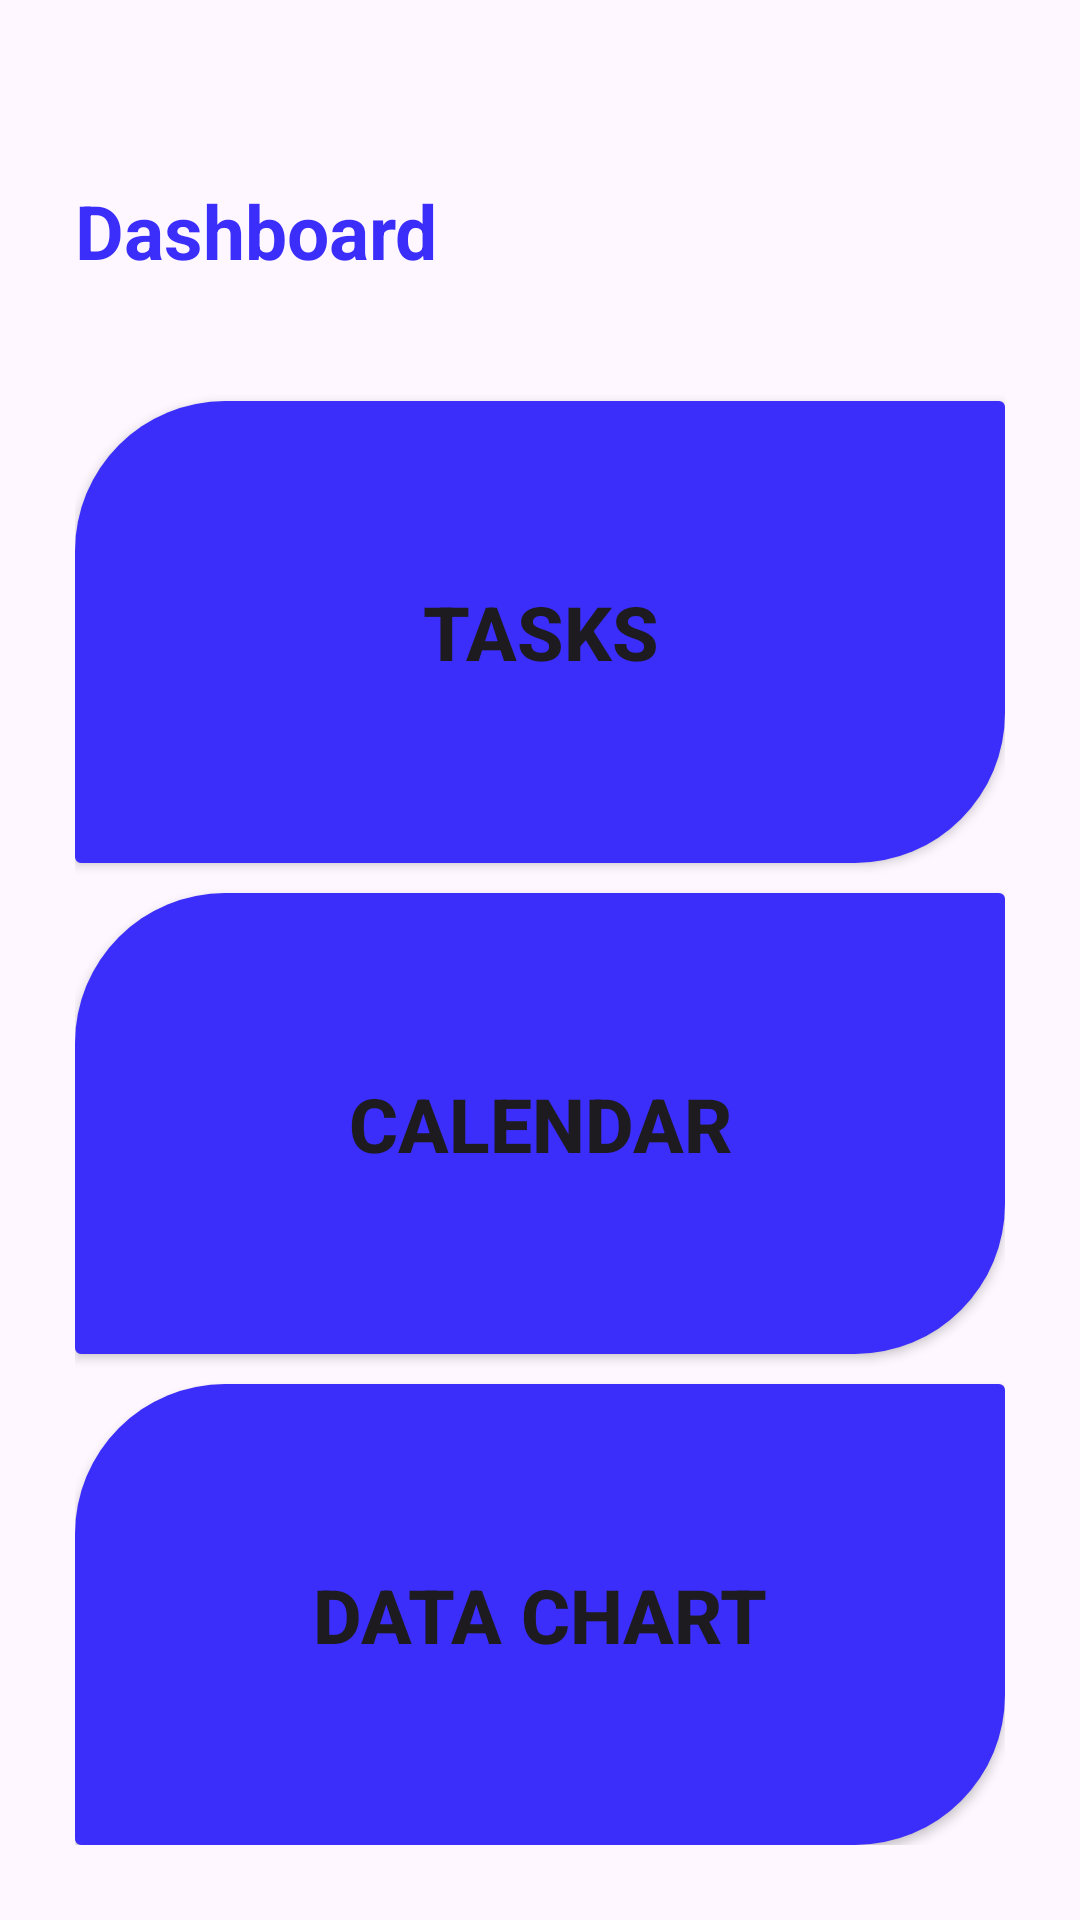

Write the Android layout XML for this screen, with the resource values it uses.
<!-- AndroidManifest.xml: application theme Theme.OptimizedSchedule -->
<!-- res/layout/activity_main.xml -->
<?xml version="1.0" encoding="utf-8"?>
<RelativeLayout xmlns:android="http://schemas.android.com/apk/res/android"
    xmlns:app="http://schemas.android.com/apk/res-auto"
    xmlns:tools="http://schemas.android.com/tools"
    android:layout_width="match_parent"
    android:layout_height="match_parent"
    android:padding="25dp"
    tools:context=".activities.MainActivity">

    <TextView
        android:id="@+id/dashboardText"
        android:layout_width="match_parent"
        android:layout_height="wrap_content"
        android:text="Dashboard"
        android:textColor="@color/primary"
        android:textAlignment="textStart"
        android:textStyle="bold"
        android:textSize="25sp"
        android:layout_marginTop="35dp" />

    <RelativeLayout
        android:id="@+id/features"
        android:layout_width="match_parent"
        android:layout_height="match_parent"
        android:layout_below="@id/dashboardText"

        android:layout_marginTop="30dp">
        <LinearLayout
            android:layout_width="match_parent"
            android:layout_height="match_parent"
            android:orientation="vertical">
            <Button
                android:id="@+id/tasksButton"
                android:layout_width="match_parent"
                android:layout_height="match_parent"
                android:layout_marginTop="10dp"
                android:textSize="25sp"
                android:textStyle="bold"
                android:layout_weight="1"
                android:background="@drawable/dashboard_button"
                android:text="Tasks"/>
            <Button
                android:id="@+id/calendarButton"
                android:layout_width="match_parent"
                android:layout_height="match_parent"
                android:layout_marginTop="10dp"
                android:textSize="25sp"
                android:textStyle="bold"
                android:layout_weight="1"
                android:background="@drawable/dashboard_button"
                android:text="Calendar"/>

            <Button
                android:id="@+id/dataChartButton"
                android:layout_width="match_parent"
                android:layout_height="match_parent"
                android:layout_weight="1"
                android:textSize="25sp"
                android:textStyle="bold"
                android:background="@drawable/dashboard_button"
                android:layout_marginTop="10dp"
                android:text="Data Chart"/>

        </LinearLayout>
    </RelativeLayout>
    <RelativeLayout
        android:id="@+id/pieChart"
        android:layout_below="@+id/features"
        android:layout_width="match_parent"
        android:layout_height="match_parent"
        android:layout_marginTop="25dp"
        />
</RelativeLayout>
<!-- resources referenced by this layout -->
<resources>
  <color name="primary">#3B2EFA</color>
  <!-- drawable dashboard_button (drawable) -->
  <?xml version="1.0" encoding="utf-8"?>
  <selector xmlns:android="http://schemas.android.com/apk/res/android">
      <item>
          <shape android:shape="rectangle">
              <solid android:color="@color/primary"/>
              <corners android:radius="2dp" android:bottomRightRadius="50dp" android:topLeftRadius="50dp"/>
          </shape>
      </item>
  </selector>
  <style name="Theme.OptimizedSchedule" parent="Base.Theme.OptimizedSchedule" />
  <style name="Base.Theme.OptimizedSchedule" parent="Theme.Material3.DayNight.NoActionBar">
          
          
      </style>
</resources>
